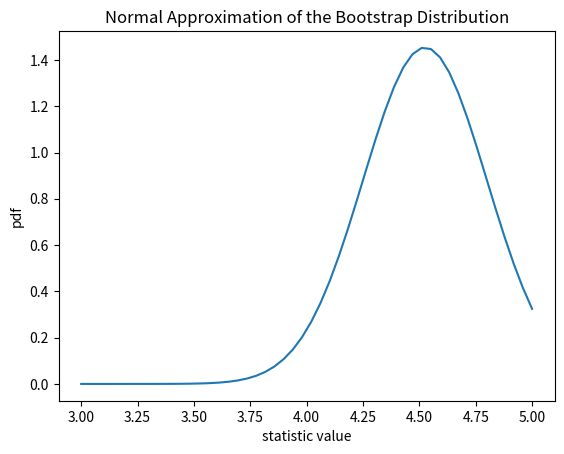

Reproduce this figure in Python.
import matplotlib.pyplot as plt
from scipy.stats import bootstrap
import numpy as np
rng = np.random.default_rng()
from scipy.stats import norm
dist = norm(loc=2, scale=4)  # our "unknown" distribution
data = dist.rvs(size=100, random_state=rng)

import matplotlib.pyplot as plt
from scipy.stats import bootstrap



data = (data,)  # samples must be in a sequence
res = bootstrap(data, np.std, confidence_level=0.9,
                random_state=rng)
x = np.linspace(3, 5)
std_sample = np.std(data)
pdf = norm.pdf(x, loc=std_sample, scale=res.standard_error)
fig, ax = plt.subplots()
# ax.hist(res.bootstrap_distribution, bins=25, density=True)
ax.plot(x, pdf)
ax.set_title('Normal Approximation of the Bootstrap Distribution')
ax.set_xlabel('statistic value')
ax.set_ylabel('pdf')
plt.show()